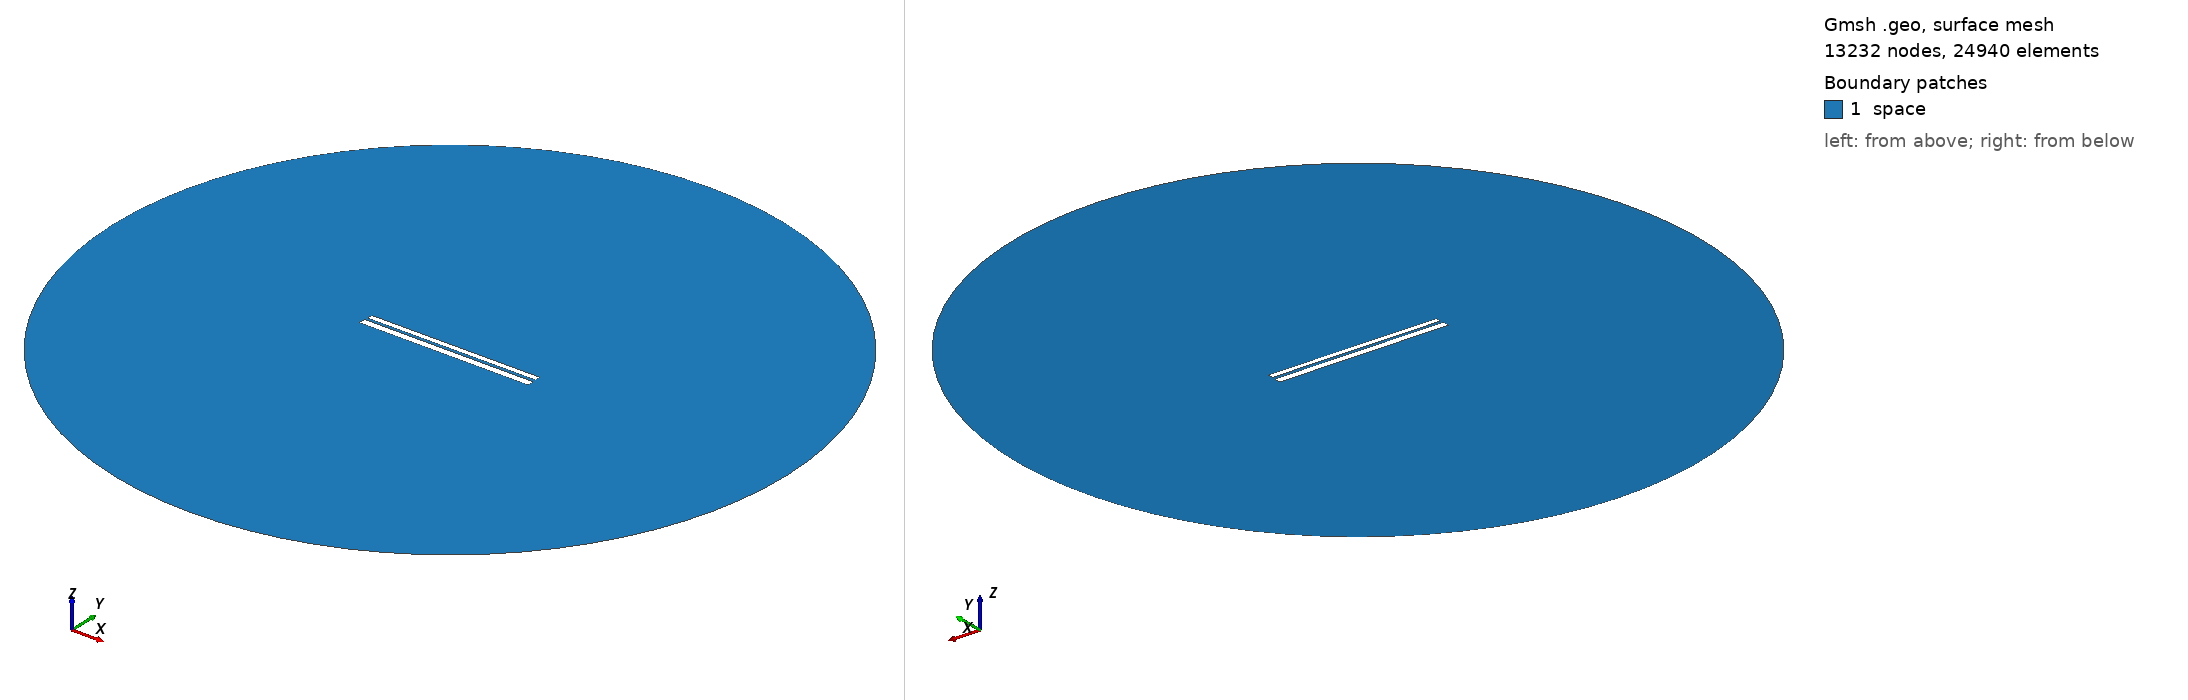

Gmsh geometry script, surface-meshed: 13232 nodes, 24940 surface elements. Boundary patches (legend numbers): 1 space. Left view from above one corner, right view from below the opposite corner. Legend entries are the model's physical surfaces. The drawing asked Gmsh for element sizes between 1% and 20% of the model's largest extent; the script's own settings can give other sizes.

=== 415.geo (drawn) ===
// Set the geometry kernel
SetFactory("OpenCASCADE");

//---------------------------------------
// Rectangles
//---------------------------------------

// Rectangle 1 (top)
Point(1) = {-49.67777777777778, 1.1277777777777778, 0, 1.0};
Point(2) = {49.67777777777778, 1.1277777777777778, 0, 1.0};
Point(3) = {49.67777777777778, 4.483333333333333, 0, 1.0};
Point(4) = {-49.67777777777778, 4.483333333333333, 0, 1.0};

Line(1) = {1, 2};
Line(2) = {2, 3};
Line(3) = {3, 4};
Line(4) = {4, 1};

Line Loop(1) = {1, 2, 3, 4};
Plane Surface(1) = {1};

Rotate { {0, 0, 1}, {0,  0.8055555555555556,  0}, 0.002 } {
  Surface{1};
}

// Rectangle 2 (bottom)
Point(5) = {-50,-0.8055555555555556, 0, 1.0};
Point(6) = { 50,-0.8055555555555556, 0, 1.0};
Point(7) = { 50,-4.805555555555555, 0, 1.0};
Point(8) = {-50,-4.805555555555555, 0, 1.0};

Line(5) = {5, 6};
Line(6) = {6, 7};
Line(7) = {7, 8};
Line(8) = {8, 5};

Line Loop(2) = {5, 6, 7, 8};
Plane Surface(2) = {2}; 


//---------------------------------------
// Circle
//---------------------------------------

// Define points
Point(9) = {0, 0, 0};        // Center
Point(10) = {200, 0, 0};     // Start point
Point(11) = {0, 200, 0};     // 90 degrees
Point(12) = {-200, 0, 0};    // 180 degrees
Point(13) = {0, -200, 0};    // 270 degrees

// Define circle arcs (each needs start, center, end)
Circle(9) = {10, 9, 11};
Circle(10) = {11, 9, 12};
Circle(11) = {12, 9, 13};
Circle(12) = {13, 9, 10};

// Define curve loop and surface if needed
Curve Loop(3) = {9, 10, 11, 12};
Surface(3) = {3};

// Subtract Rectangles from Circle
BooleanDifference{ Surface{3}; Delete; }{ Surface{1}; Surface{2}; Delete; }

//---------------------------------------
// Transfinite Lines and Surface
//---------------------------------------
r = 7;
Transfinite Line {1, 3} = 50*r Using Progression 1;
Transfinite Line {2, 4} = 2*r Using Progression 1;
Transfinite Line {5, 7} = 50*r Using Progression 1;
Transfinite Line {6, 8} = 2*r Using Progression 1;
Transfinite Line {9, 10, 11, 12} = 20 Using Progression 1;

//---------------------------------------
// Define Physical Groups
//---------------------------------------                

//--- Physical Curves
// Physical groups for boundaries
Physical Line("force_segment", 10) = {1};
Physical Line("upper_plate", 11) = {2, 3, 4};
Physical Line("lower_plate", 12) = {5, 6, 7, 8};
Physical Line("boundary", 20) = {9, 10, 11, 12};

//--- Physical Surfaces
Physical Surface("space", 30) = {3};

//---------------------------------------
// 6. Generate the Mesh
//---------------------------------------
Mesh 2;  // 2D mesh generation
